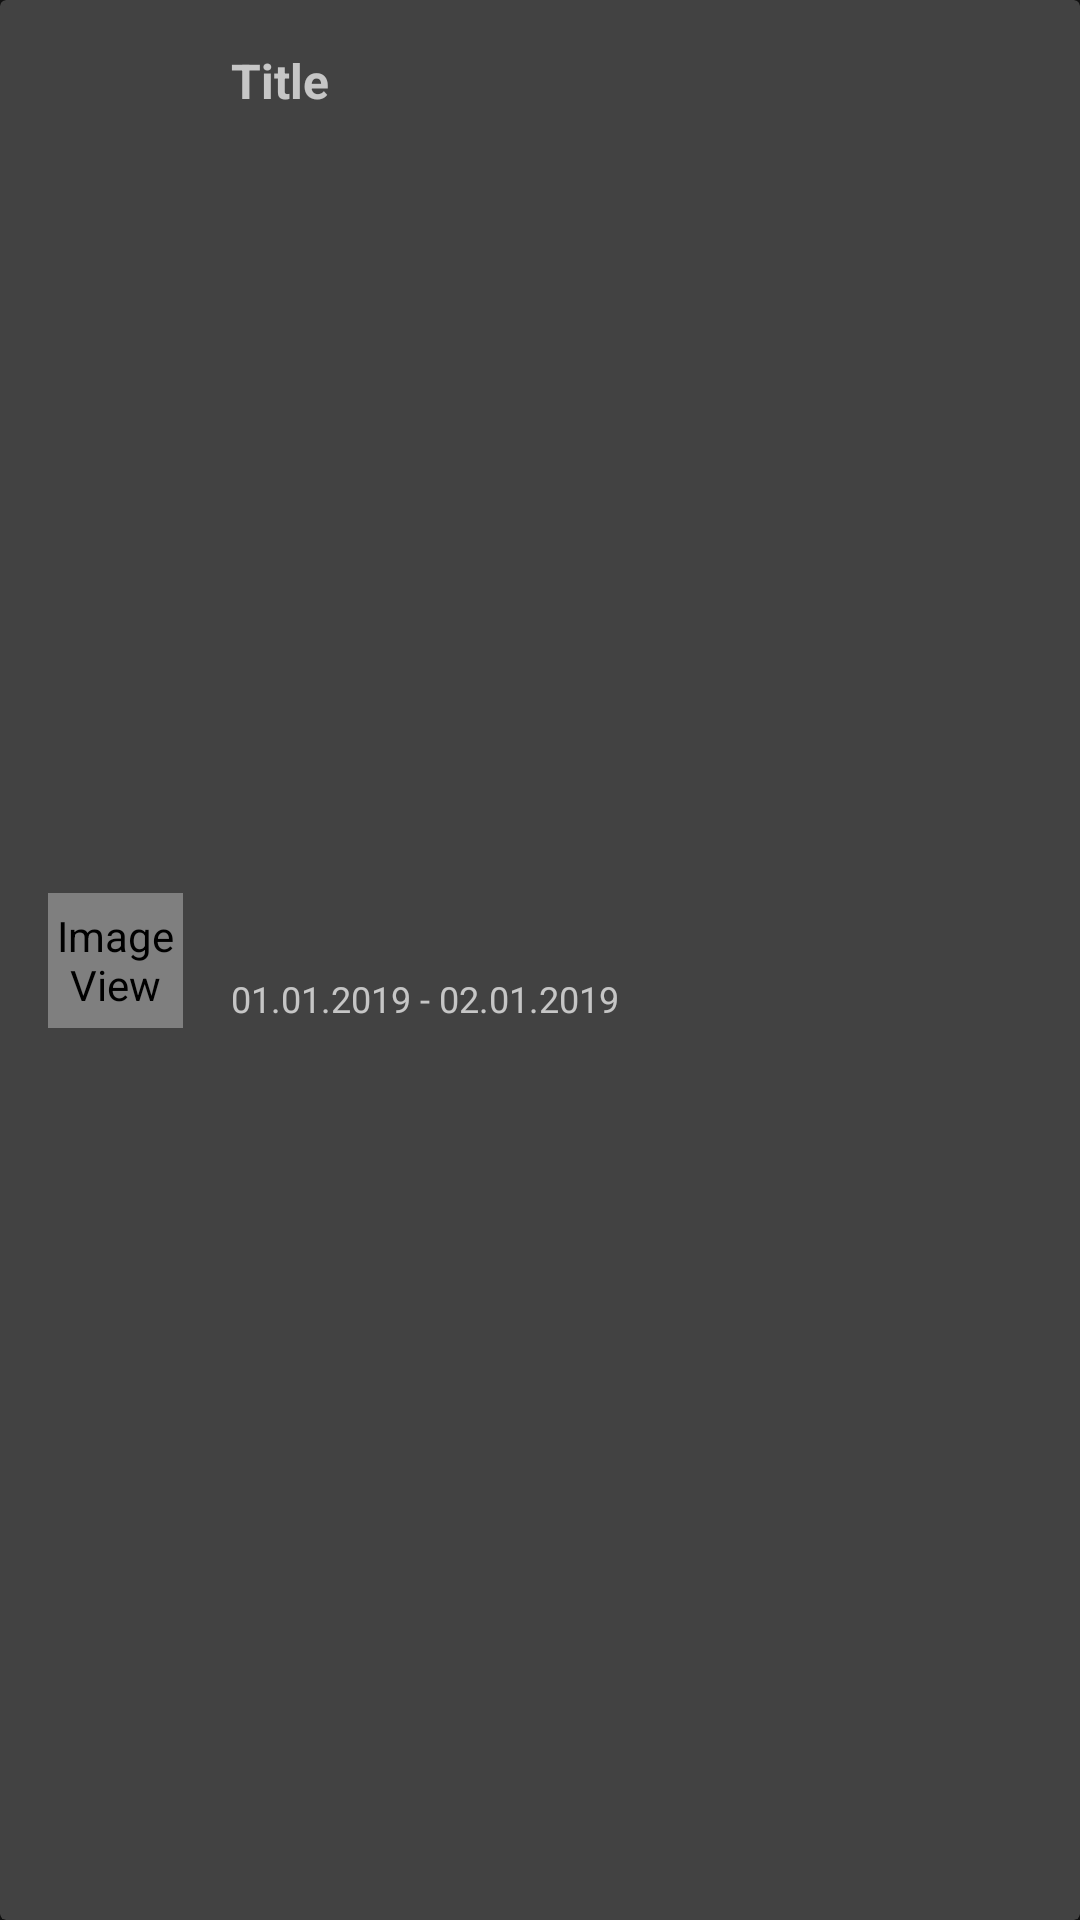

The Android layout XML behind this screen, and the referenced resources:
<!-- AndroidManifest.xml: application theme Theme.MaterialComponents -->
<!-- res/layout/trips_list_item.xml -->
<?xml version="1.0" encoding="utf-8"?>
<androidx.cardview.widget.CardView xmlns:android="http://schemas.android.com/apk/res/android"
    xmlns:app="http://schemas.android.com/apk/res-auto"
    xmlns:tools="http://schemas.android.com/tools"
    android:layout_width="match_parent"
    android:layout_height="wrap_content"
    android:layout_margin="8dp">

    <androidx.constraintlayout.widget.ConstraintLayout
        android:layout_width="match_parent"
        android:layout_height="match_parent">

        <TextView
            android:id="@+id/trips_list_item_title_tv"
            android:layout_width="0dp"
            android:layout_height="wrap_content"
            android:layout_marginStart="16dp"
            android:layout_marginTop="16dp"
            android:layout_marginEnd="8dp"
            android:ellipsize="end"
            android:maxLines="1"
            android:text="Title"
            android:textSize="16sp"
            android:textStyle="bold"
            app:layout_constraintEnd_toEndOf="parent"
            app:layout_constraintStart_toEndOf="@+id/trips_list_item_image"
            app:layout_constraintTop_toTopOf="parent" />

        <TextView
            android:id="@+id/trips_list_item_dates_tv"
            android:layout_width="0dp"
            android:layout_height="wrap_content"
            android:layout_marginStart="16dp"
            android:layout_marginTop="8dp"
            android:layout_marginEnd="8dp"
            android:layout_marginBottom="20dp"
            android:ellipsize="end"
            android:maxLines="1"
            android:text="01.01.2019 - 02.01.2019"
            android:textSize="12sp"
            app:layout_constraintBottom_toBottomOf="parent"
            app:layout_constraintEnd_toEndOf="parent"
            app:layout_constraintStart_toEndOf="@+id/trips_list_item_image"
            app:layout_constraintTop_toBottomOf="@+id/trips_list_item_title_tv" />

        <ImageView
            android:id="@+id/trips_list_item_image"
            android:layout_width="45dp"
            android:layout_height="45dp"
            android:layout_marginStart="16dp"
            android:layout_marginTop="8dp"
            android:layout_marginBottom="8dp"
            app:layout_constraintBottom_toBottomOf="parent"
            app:layout_constraintStart_toStartOf="parent"
            app:layout_constraintTop_toTopOf="parent"
            app:srcCompat="@mipmap/trip_icon_round" />

    </androidx.constraintlayout.widget.ConstraintLayout>


</androidx.cardview.widget.CardView>
<!-- resources referenced by this layout -->
<resources>
  <!-- mipmap trip_icon_round (mipmap-anydpi-v26) -->
  <?xml version="1.0" encoding="utf-8"?>
  <adaptive-icon xmlns:android="http://schemas.android.com/apk/res/android">
      <background android:drawable="@color/trip_icon_background"/>
      <foreground android:drawable="@mipmap/trip_icon_foreground"/>
  </adaptive-icon>
  <color name="trip_icon_background">#388E3C</color>
</resources>
